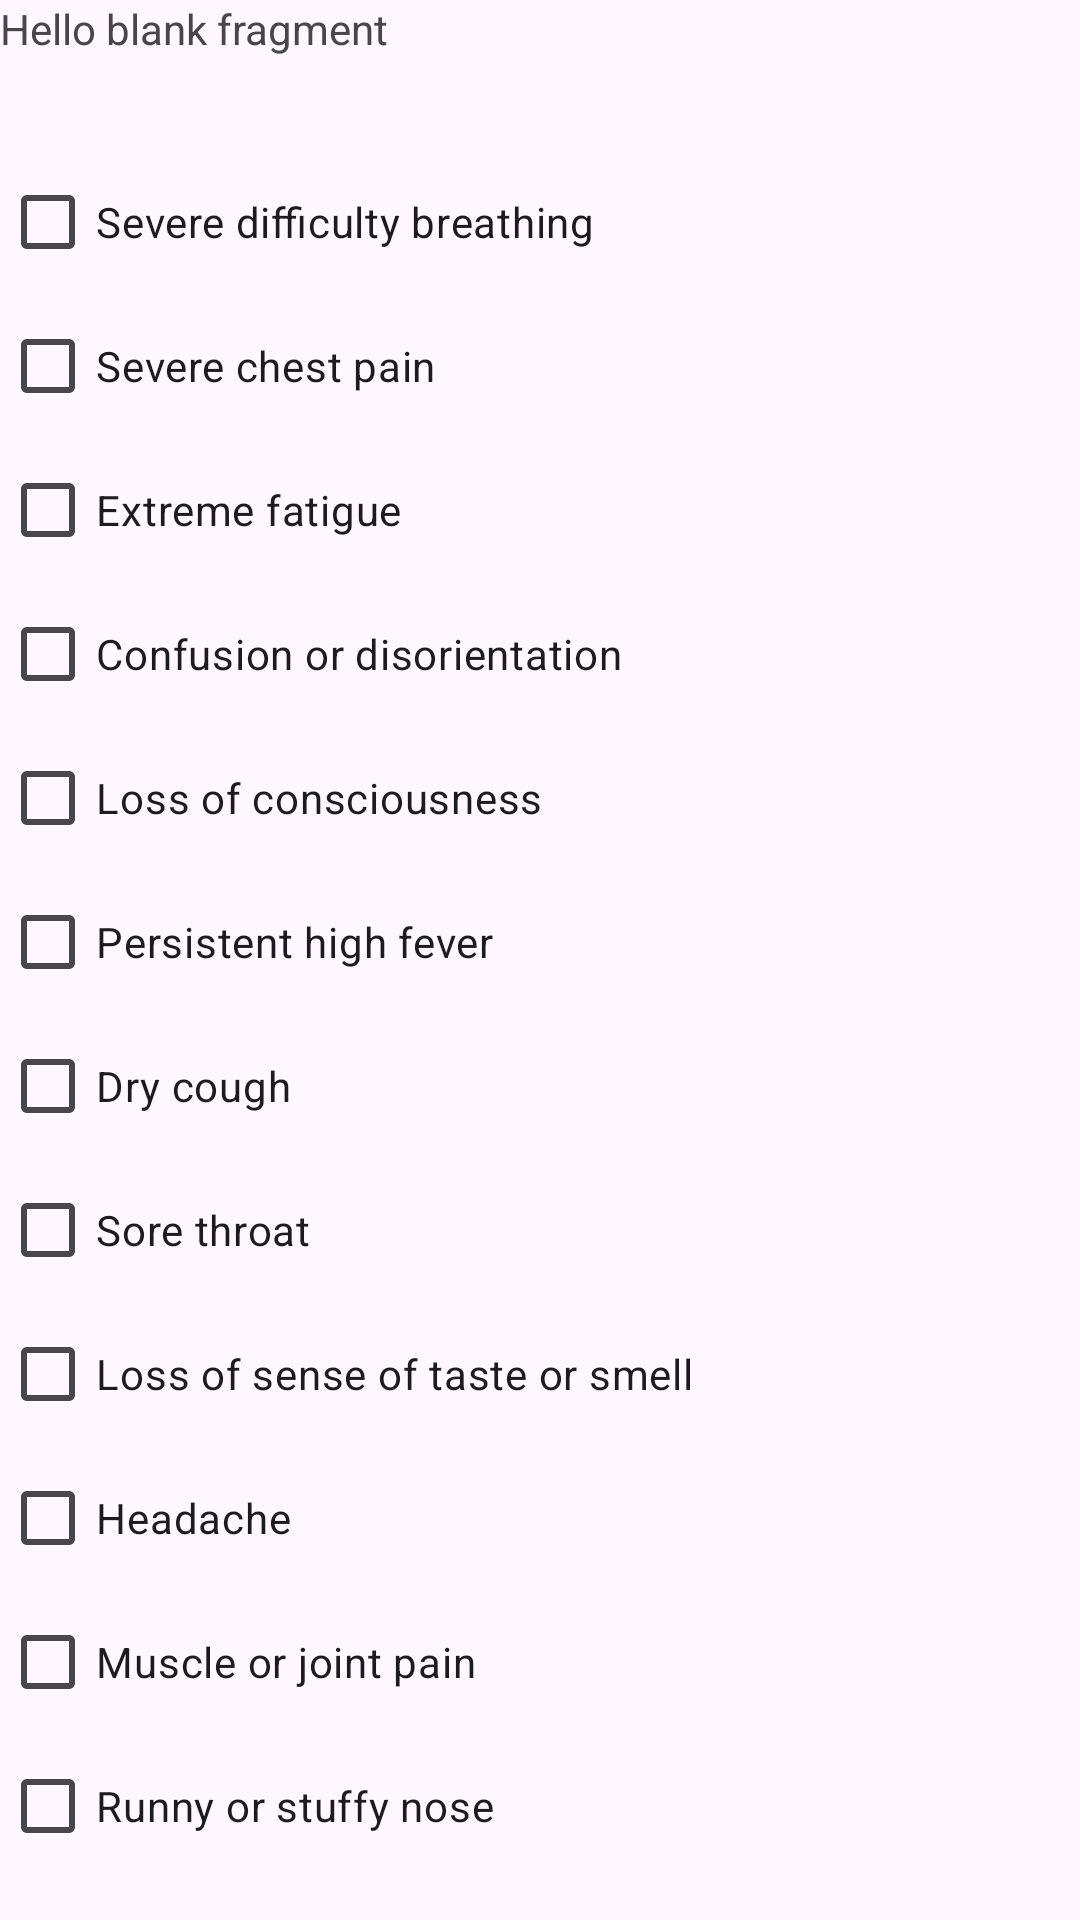

Produce the Android XML layout that renders to this screen, including the resource entries it uses.
<!-- AndroidManifest.xml: application theme Theme.TD2_Mobile_Programming -->
<!-- res/layout/fragment_physical.xml -->
<?xml version="1.0" encoding="utf-8"?>
<androidx.constraintlayout.widget.ConstraintLayout xmlns:android="http://schemas.android.com/apk/res/android"

    xmlns:tools="http://schemas.android.com/tools"
    android:layout_width="match_parent"
    android:layout_height="match_parent"
    xmlns:app="http://schemas.android.com/apk/res-auto"
    tools:context=".FragmentPhysical">

    <TextView
        android:layout_width="match_parent"
        android:layout_height="match_parent"
        android:text="@string/hello_blank_fragment"
        app:layout_constraintStart_toStartOf="parent" />


    <CheckBox
        android:id="@+id/Severe_difficulty_breathing"
        android:layout_width="wrap_content"
        android:layout_height="wrap_content"
        android:layout_marginTop="50dp"
        android:text="Severe difficulty breathing"
        app:layout_constraintStart_toStartOf="parent"
        app:layout_constraintTop_toTopOf="parent" />

    <CheckBox
        android:id="@+id/Severe_chest_pain"
        android:layout_width="wrap_content"
        android:layout_height="wrap_content"
        android:text="Severe chest pain"
        app:layout_constraintStart_toStartOf="parent"
        app:layout_constraintTop_toBottomOf="@id/Severe_difficulty_breathing" />

    <CheckBox
        android:id="@+id/Extreme_fatigue"
        android:layout_width="wrap_content"
        android:layout_height="wrap_content"
        android:text="Extreme fatigue"
        app:layout_constraintStart_toStartOf="parent"
        app:layout_constraintTop_toBottomOf="@id/Severe_chest_pain" />

    <CheckBox
        android:id="@+id/Confusion_or_disorientation"
        android:layout_width="wrap_content"
        android:layout_height="wrap_content"
        android:text="Confusion or disorientation"
        app:layout_constraintStart_toStartOf="parent"
        app:layout_constraintTop_toBottomOf="@id/Extreme_fatigue" />

    <CheckBox
        android:id="@+id/Loss_of_consciousness"
        android:layout_width="wrap_content"
        android:layout_height="wrap_content"
        android:text="Loss of consciousness"
        app:layout_constraintStart_toStartOf="parent"
        app:layout_constraintTop_toBottomOf="@id/Confusion_or_disorientation" />

    <CheckBox
        android:id="@+id/Persistent_high_fever"
        android:layout_width="wrap_content"
        android:layout_height="wrap_content"
        android:text="Persistent high fever"
        app:layout_constraintStart_toStartOf="parent"
        app:layout_constraintTop_toBottomOf="@id/Loss_of_consciousness" />

    <CheckBox
        android:id="@+id/Dry_cough"
        android:layout_width="wrap_content"
        android:layout_height="wrap_content"
        android:text="Dry cough"
        app:layout_constraintStart_toStartOf="parent"
        app:layout_constraintTop_toBottomOf="@id/Persistent_high_fever" />

    <CheckBox
        android:id="@+id/Sore_throat"
        android:layout_width="wrap_content"
        android:layout_height="wrap_content"
        android:text="Sore throat"
        app:layout_constraintStart_toStartOf="parent"
        app:layout_constraintTop_toBottomOf="@id/Dry_cough" />

    <CheckBox
        android:id="@+id/Loss_of_sense_of_taste_or_smell"
        android:layout_width="wrap_content"
        android:layout_height="wrap_content"
        android:text="Loss of sense of taste or smell"
        app:layout_constraintStart_toStartOf="parent"
        app:layout_constraintTop_toBottomOf="@id/Sore_throat" />

    <CheckBox
        android:id="@+id/Headache"
        android:layout_width="wrap_content"
        android:layout_height="wrap_content"
        android:text="Headache"
        app:layout_constraintStart_toStartOf="parent"
        app:layout_constraintTop_toBottomOf="@id/Loss_of_sense_of_taste_or_smell" />

    <CheckBox
        android:id="@+id/Muscle_or_joint_pain"
        android:layout_width="wrap_content"
        android:layout_height="wrap_content"
        android:text="Muscle or joint pain"
        app:layout_constraintStart_toStartOf="parent"
        app:layout_constraintTop_toBottomOf="@id/Headache" />

    <CheckBox
        android:id="@+id/Runny_or_stuffy_nose"
        android:layout_width="wrap_content"
        android:layout_height="wrap_content"
        android:text="Runny or stuffy nose"
        app:layout_constraintStart_toStartOf="parent"
        app:layout_constraintTop_toBottomOf="@id/Muscle_or_joint_pain" />

    <CheckBox
        android:id="@+id/Nausea_or_vomiting"
        android:layout_width="wrap_content"
        android:layout_height="wrap_content"
        android:text="Nausea or vomiting"
        app:layout_constraintStart_toStartOf="parent"
        app:layout_constraintTop_toBottomOf="@id/Runny_or_stuffy_nose" />

    <CheckBox
        android:id="@+id/Diarrhea"
        android:layout_width="wrap_content"
        android:layout_height="wrap_content"
        android:text="Diarrhea"
        app:layout_constraintStart_toStartOf="parent"
        app:layout_constraintTop_toBottomOf="@id/Nausea_or_vomiting" />

    <CheckBox
        android:id="@+id/Chills_or_shivers"
        android:layout_width="wrap_content"
        android:layout_height="wrap_content"
        android:text="Chills or shivers"
        app:layout_constraintStart_toStartOf="parent"
        app:layout_constraintTop_toBottomOf="@id/Diarrhea" />

    <CheckBox
        android:id="@+id/Abdominal_pain"
        android:layout_width="wrap_content"
        android:layout_height="wrap_content"
        android:text="Abdominal pain"
        app:layout_constraintStart_toStartOf="parent"
        app:layout_constraintTop_toBottomOf="@id/Chills_or_shivers" />

    <CheckBox
        android:id="@+id/Abdominal_pain"
        android:layout_width="wrap_content"
        android:layout_height="wrap_content"
        android:text="Abdominal pain"
        app:layout_constraintStart_toStartOf="parent"
        app:layout_constraintTop_toBottomOf="@id/Chills_or_shivers" />




</androidx.constraintlayout.widget.ConstraintLayout>
<!-- resources referenced by this layout -->
<resources>
  <string name="hello_blank_fragment">Hello blank fragment</string>
  <style name="Theme.TD2_Mobile_Programming" parent="Base.Theme.TD2_Mobile_Programming" />
  <style name="Base.Theme.TD2_Mobile_Programming" parent="Theme.Material3.DayNight.NoActionBar">
          
          
      </style>
</resources>
